Photos from the image-classification dataset "New dataset" in the GitHub repository lazyxgenius/hbridgefaultdetection. Its 9 classes are: no fault, fault type 1 variant a, fault type 1 variant b, fault type 2 variant a, fault type 2 variant b, fault type 3 variant a, fault type 3 variant b, fault type 4 variant a, fault type 4 variant b.

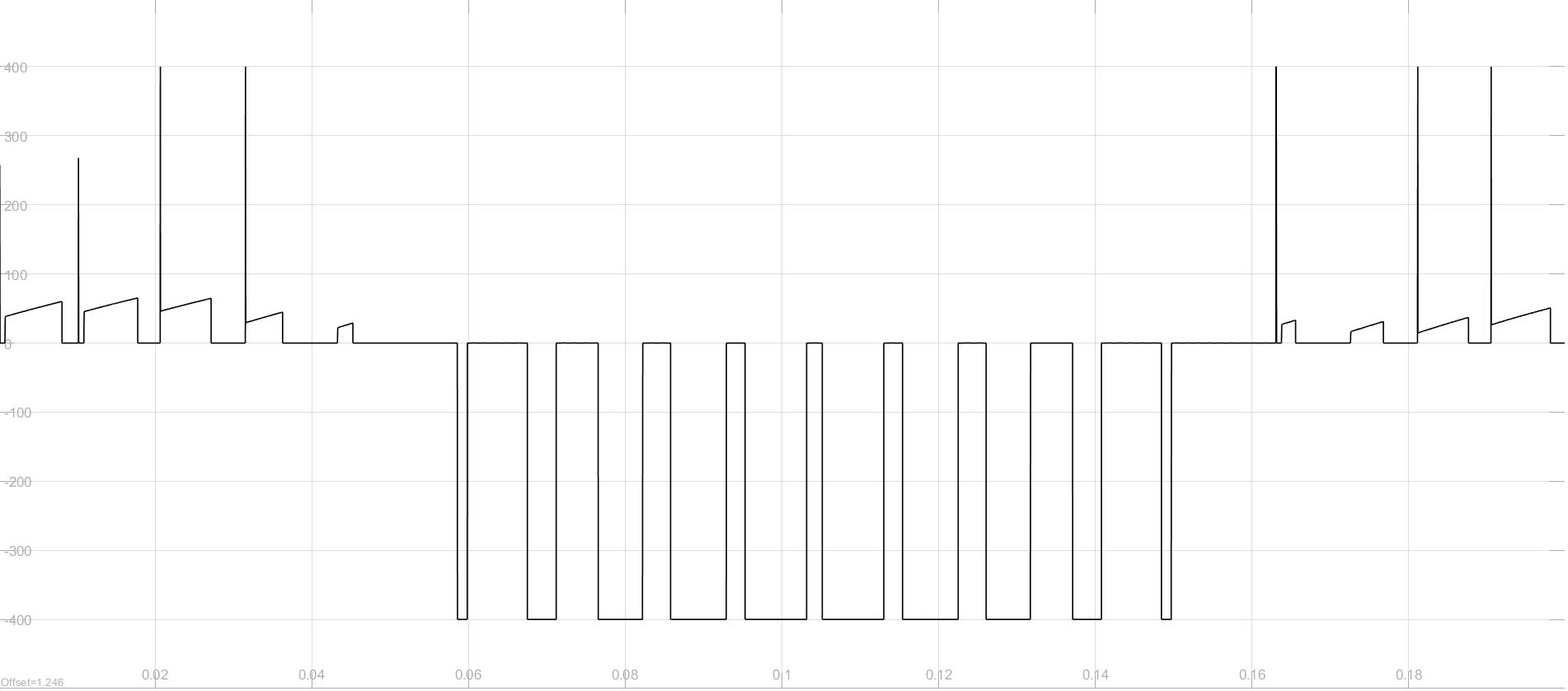
Label: fault type 4 variant a

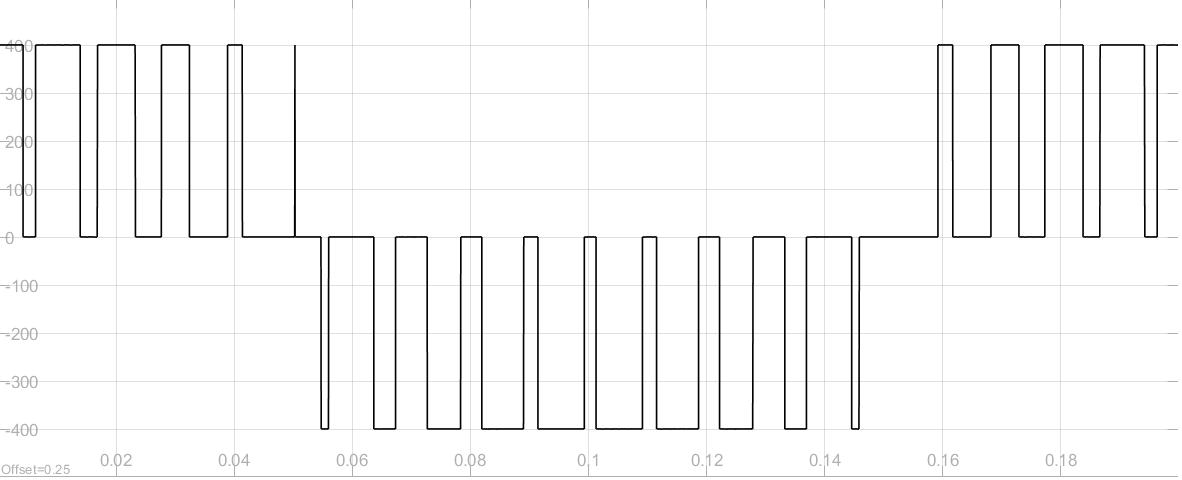
Label: no fault

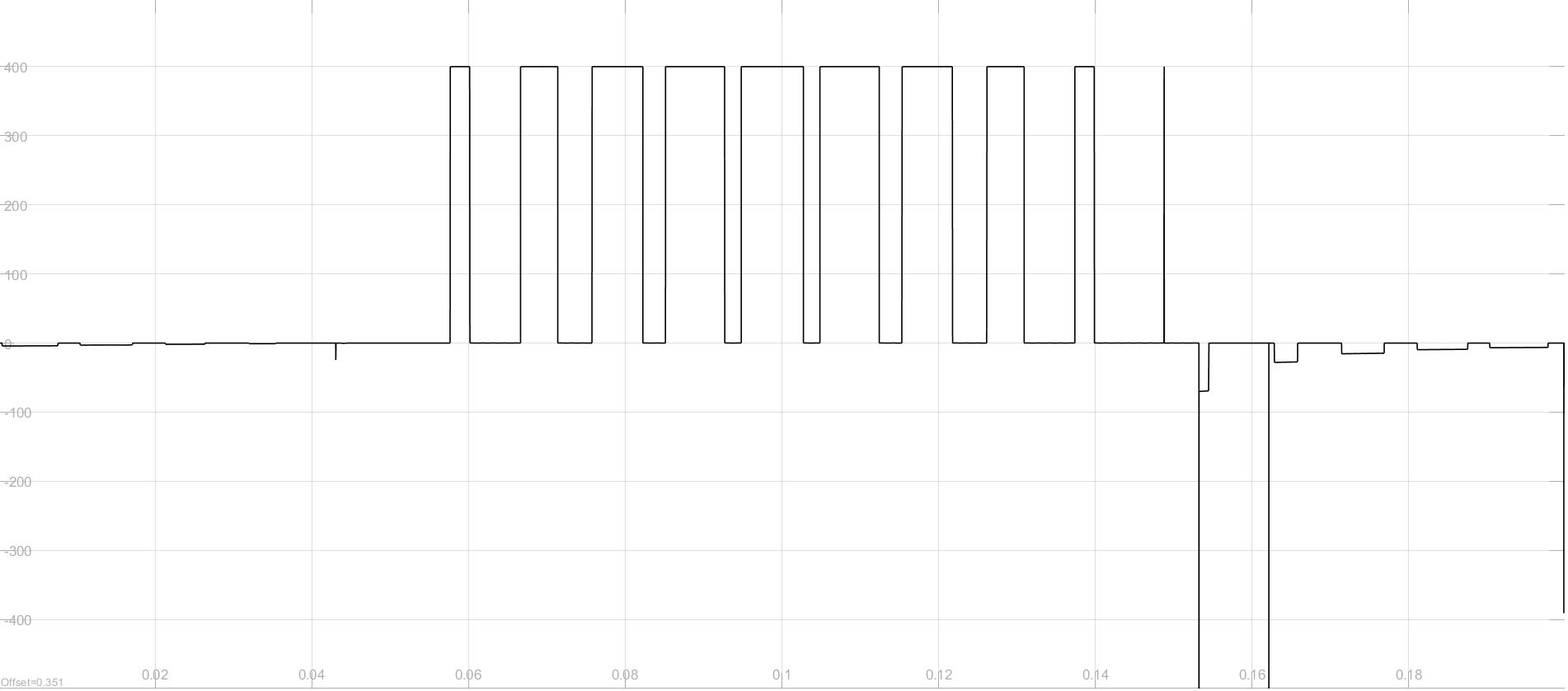
Label: fault type 2 variant b

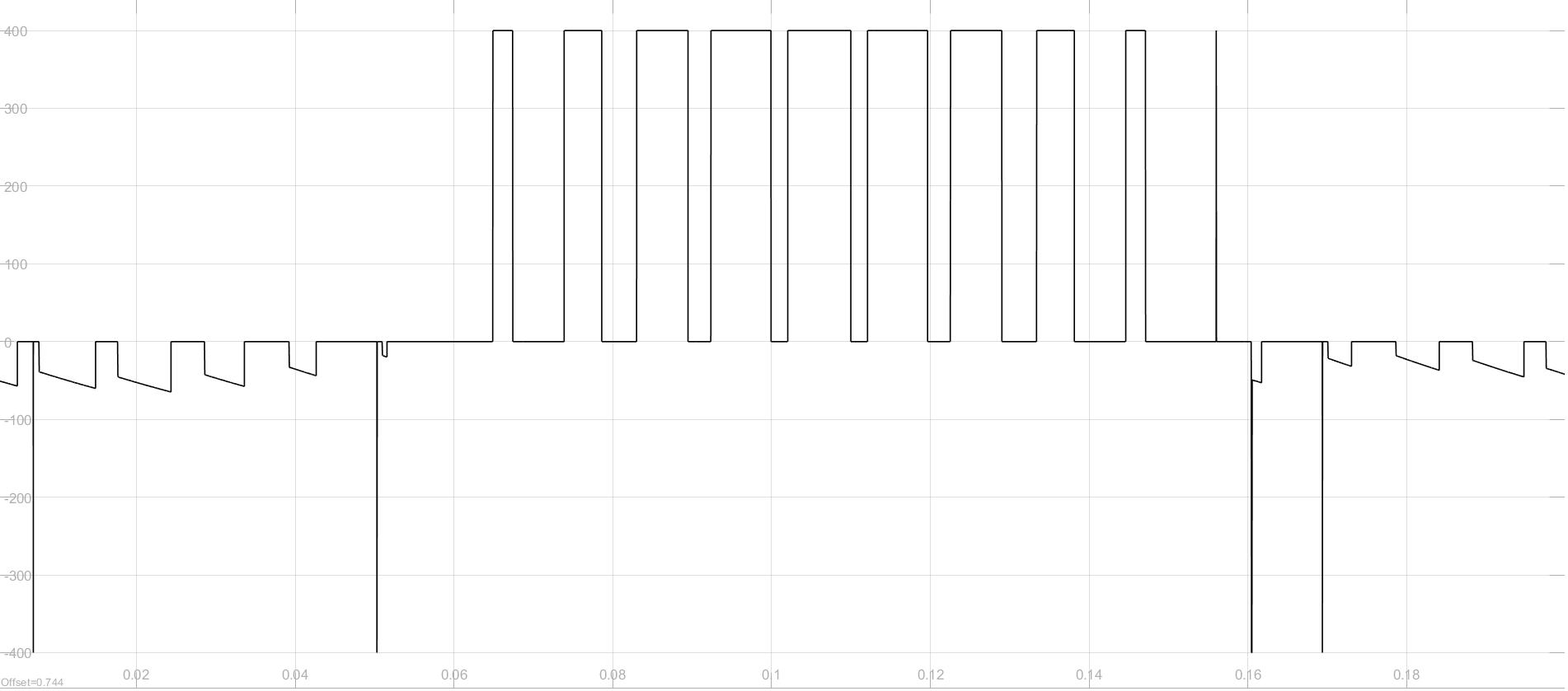
Label: fault type 2 variant a

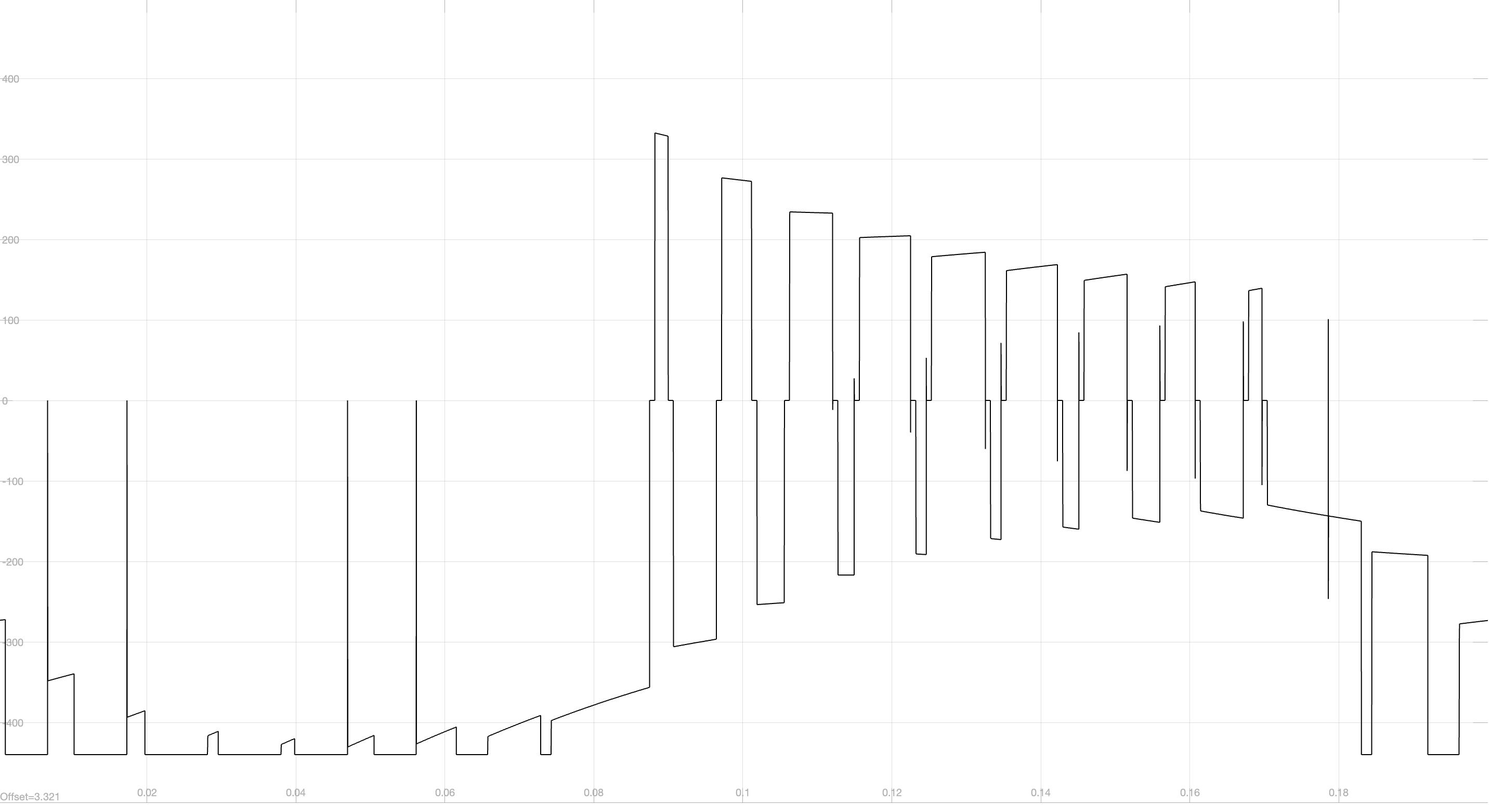
Label: fault type 1 variant a

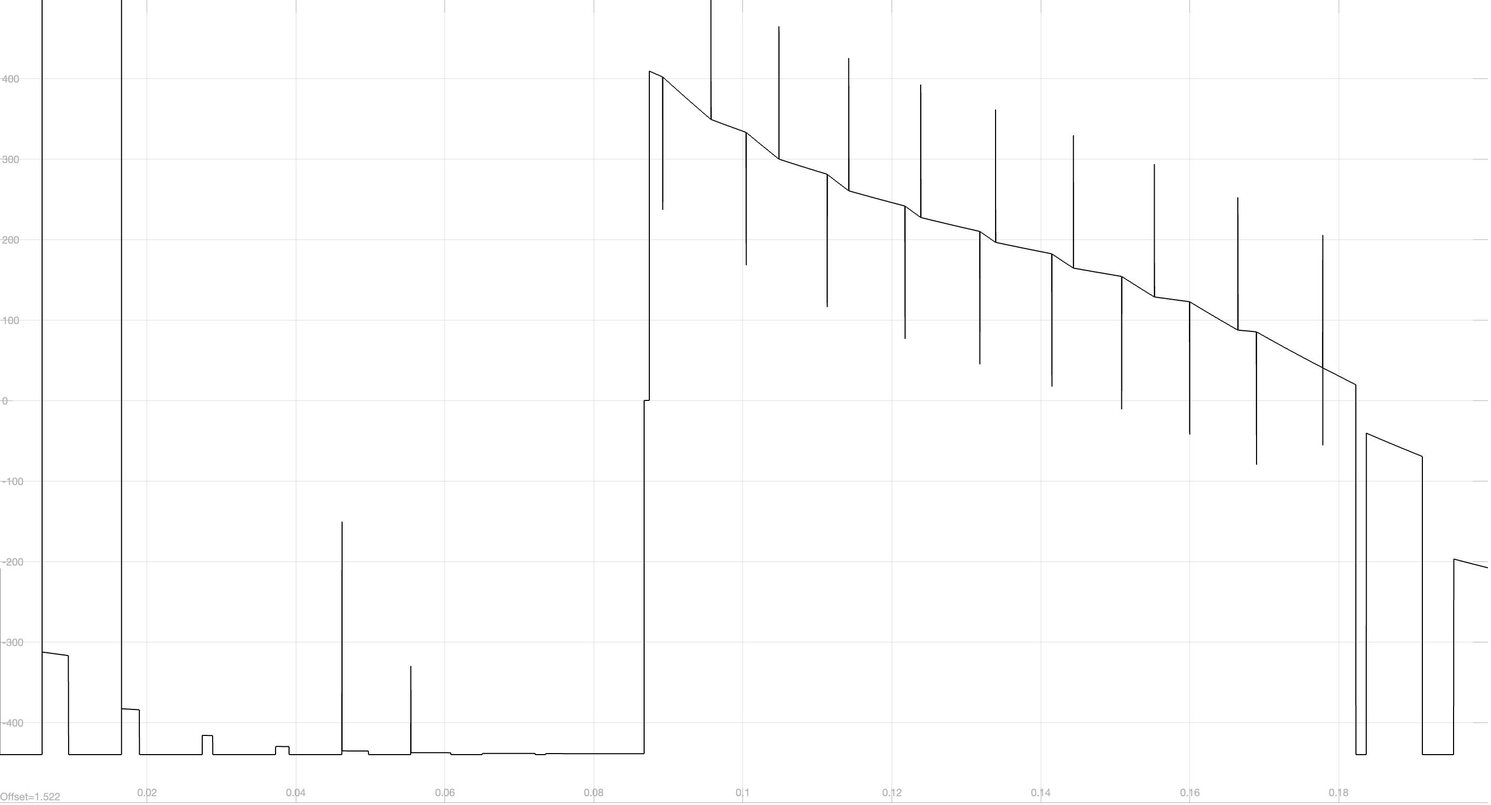
Label: fault type 1 variant b
